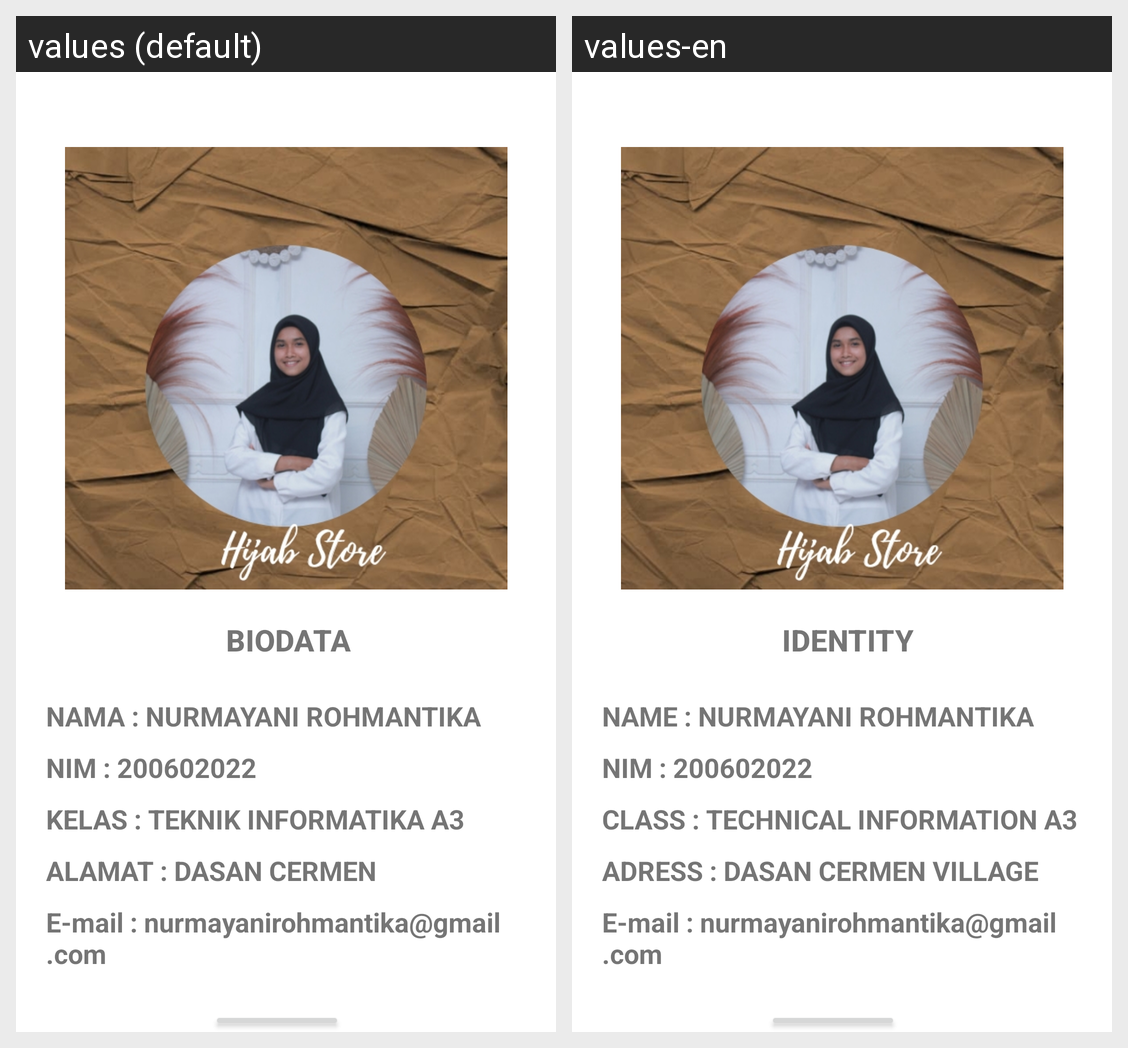

The same Android screen rendered under two of its app's locales, left to right. List the strings drawn on it with the default value and each locale's translation.
Android screen res/layout/profile.xml rendered under 2 locales, left to right: values (default), values-en. Device: Nexus 5 (rendered at 1080×1920; each locale shown at half size, 540×960, under a caption strip naming it); theme Theme.TokoHijab.
Strings drawn on this screen, with the default value and each locale's value (text and hints the layout hard-codes, and strings that could not be matched under every locale, appear in the picture but are not listed):

biodata_judul
  values: BIODATA
  values-en: IDENTITY

nama_bio
  values: NAMA : NURMAYANI ROHMANTIKA
  values-en: NAME : NURMAYANI ROHMANTIKA

nim_bio
  values: NIM : 200602022
  values-en: NIM : 200602022

kelas_bio
  values: KELAS : TEKNIK INFORMATIKA A3
  values-en: CLASS : TECHNICAL INFORMATION A3

alamat_bio
  values: ALAMAT : DASAN CERMEN
  values-en: ADRESS : DASAN CERMEN VILLAGE

e_mail_bio
  values: E-mail : nurmayanirohmantika@gmail.com
  values-en: E-mail : nurmayanirohmantika@gmail.com
